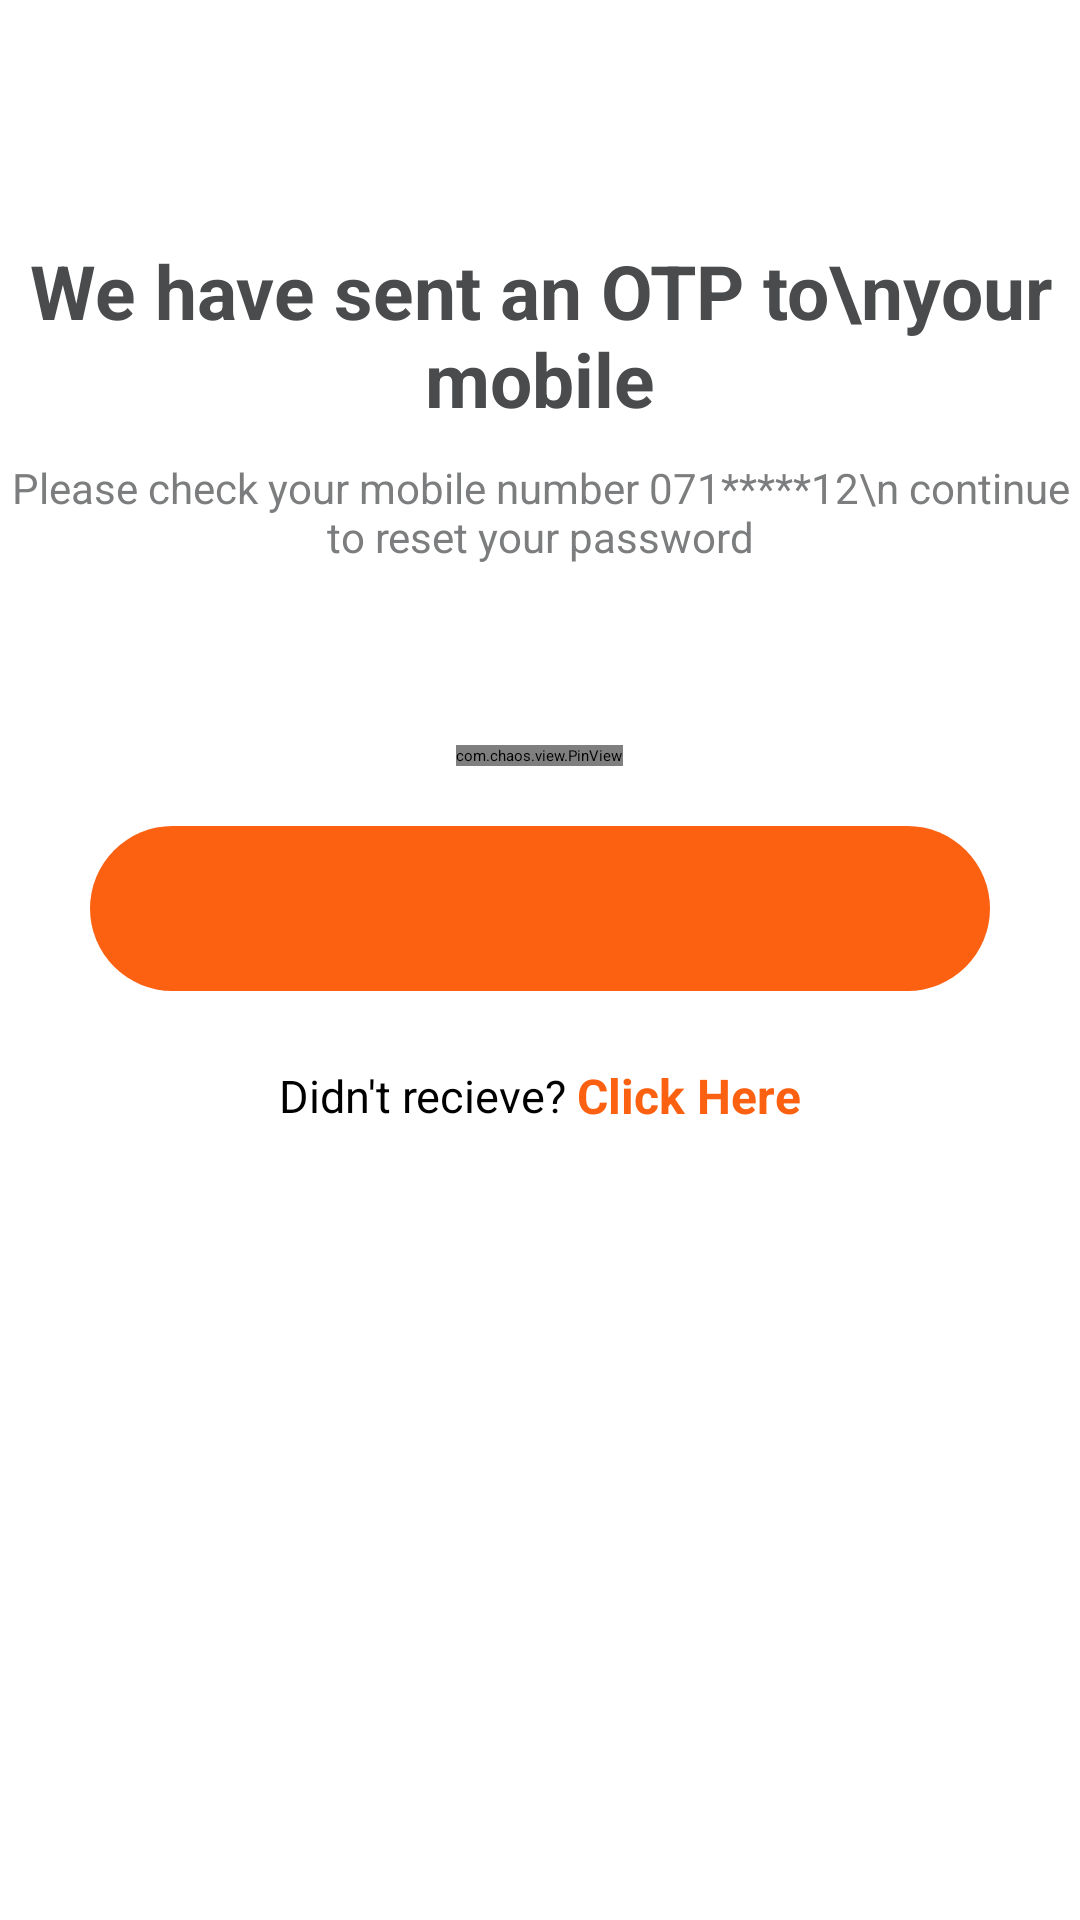

Here is an Android app screen rendered from its layout file. Give the layout XML and the strings, colors and styles it references.
<!-- AndroidManifest.xml: application theme Theme.MealMonkey -->
<!-- res/layout/fragment_otp.xml -->
<?xml version="1.0" encoding="utf-8"?>
<RelativeLayout xmlns:android="http://schemas.android.com/apk/res/android"
    xmlns:tools="http://schemas.android.com/tools"
    xmlns:app="http://schemas.android.com/apk/res-auto"
    android:layout_width="match_parent"
    android:layout_height="match_parent"
    tools:context=".ui.fragments.loginfragments.OtpFragment">

    <LinearLayout
        android:layout_width="match_parent"
        android:layout_height="match_parent"
        android:orientation="vertical"
        android:gravity="center_horizontal">
    <TextView
        android:layout_width="wrap_content"
        android:layout_height="wrap_content"
        android:layout_marginTop="80sp"
        android:gravity="center"
        android:text="We have sent an OTP to\nyour mobile"
        android:textStyle="bold"
        android:textColor="#4A4B4D"
        android:textSize="25sp" />
    <TextView
        android:layout_width="wrap_content"
        android:layout_height="wrap_content"
        android:textSize="14sp"
        android:textColor="#7C7D7E"
        android:gravity="center"
        android:id="@+id/infoText"
        android:layout_marginTop="10sp"
        android:text="Please check your mobile number 071*****12\n continue to reset your password"/>

    <com.chaos.view.PinView
        android:layout_width="wrap_content"
        android:layout_height="wrap_content"
        app:itemCount="6"
        android:layout_gravity="center"
        app:itemWidth="50dp"
        app:itemHeight="50dp"
        android:itemBackground="#F2F2F2"
        android:layout_marginTop="60dp"
        android:inputType="number"
        style="@style/PinWidget.PinView"
        android:cursorVisible="true"
        app:cursorColor="@color/theme3"
        app:lineColor="#F2F2F2"
        app:hideLineWhenFilled="true"
        app:itemRadius="10dp"
        android:id="@+id/pin_view"/>

    <Button
        android:id="@+id/nextBtn"
        android:layout_width="match_parent"
        android:layout_height="wrap_content"
        android:background="@drawable/login_btn_bg"
        android:text="Next"
        android:layout_marginTop="20sp"
        android:textAllCaps="false"
        android:layout_marginHorizontal="30sp"
        android:textColor="@color/white" />

    <LinearLayout
        android:layout_width="match_parent"
        android:layout_height="60sp"
        android:layout_marginTop="5sp"
        android:gravity="center"
        android:orientation="horizontal">

        <TextView
            android:id="@+id/newUserText"
            android:layout_width="wrap_content"
            android:layout_height="wrap_content"
            android:text="Didn't recieve? "
            android:textSize="15sp"/>

        <TextView
            android:id="@+id/resendCodeText"
            android:layout_width="wrap_content"
            android:layout_height="wrap_content"
            android:paddingVertical="3sp"
            android:text="Click Here"
            android:textColor="@color/theme1"
            android:textSize="16sp"
            android:textStyle="bold" />
    </LinearLayout>
    </LinearLayout>
    <com.github.ybq.android.spinkit.SpinKitView
        android:id="@+id/otpPb"
        style="@style/SpinKitView.Large.DoubleBounce"
        android:layout_width="65sp"
        android:layout_height="65sp"
        app:SpinKit_Color="@color/theme3"
        android:visibility="gone"
        android:alpha="0"
        android:layout_centerInParent="true"/>
</RelativeLayout>
<!-- resources referenced by this layout -->
<resources>
  <color name="theme1">#FC6011</color>
  <color name="theme3">#4a4b4d</color>
  <color name="white">#FFFFFFFF</color>
  <!-- drawable login_btn_bg (drawable) -->
  <?xml version="1.0" encoding="utf-8"?>
  <shape xmlns:android="http://schemas.android.com/apk/res/android" android:shape="rectangle" >
      <corners
          android:radius="40sp"
          />
      <gradient
          android:angle="45"
          android:centerX="35%"
          android:centerColor="@color/theme1"
          android:startColor="@color/theme1"
          android:endColor="@color/theme1"
          android:type="linear"
          />
      <padding
          android:left="0dp"
          android:top="0dp"
          android:right="0dp"
          android:bottom="0dp"
          />
      <size
          android:width="270dp"
          android:height="55dp"
          />
  </shape>
  <style name="Theme.MealMonkey" parent="Theme.MaterialComponents.Light.NoActionBar">
          
          <item name="colorPrimary">@color/theme1</item>
          <item name="colorPrimaryVariant">@color/theme2</item>
          <item name="colorOnPrimary">@color/white</item>
          
          <item name="colorSecondary">@color/teal_200</item>
          <item name="colorSecondaryVariant">@color/teal_700</item>
          <item name="colorOnSecondary">@color/black</item>
          
          <item name="android:statusBarColor" tools:targetApi="l">?attr/colorPrimaryVariant</item>
          
      </style>
  <color name="theme2">#330507</color>
  <color name="teal_200">#FF03DAC5</color>
  <color name="teal_700">#FF018786</color>
  <color name="black">#FF000000</color>
</resources>
